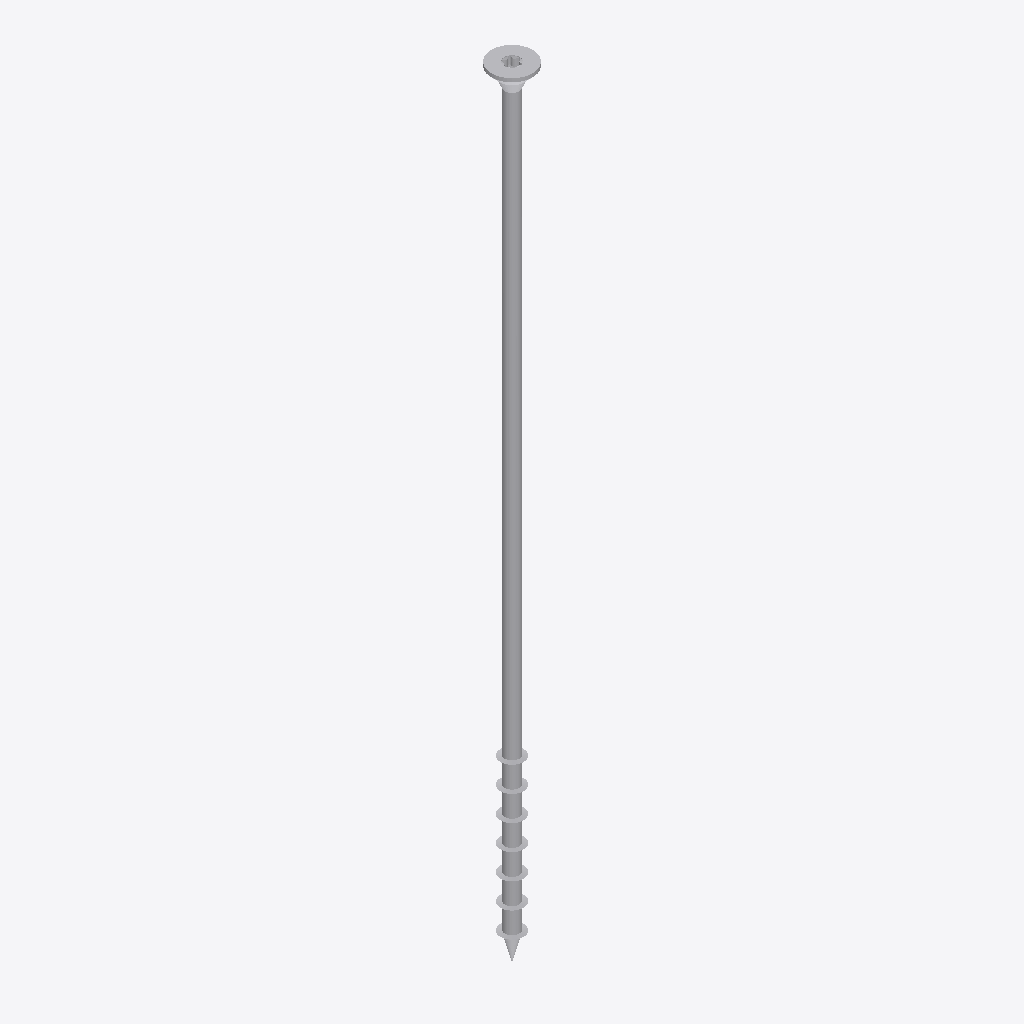
Isometric view of an IFC building model (IFC-SPF (STEP), schema IFC2X3, length unit millimetre), seen from the south-west, elements coloured by IFC class: 1 other element (light grey).
Extent 0.018 m × 0.018 m × 0.340 m (x, y, z). Storeys (1): Default Building Storey at 0.00 m. Elements (1): 1 IfcBuildingElementProxy.

HEADER;
FILE_DESCRIPTION(('ViewDefinition [CoordinationView]'),'2;1');
FILE_NAME('','2023-07-04T15:09:51',(''),(''),'','SketchUp Pro 2015','');
FILE_SCHEMA(('IFC2X3'));
ENDSEC;
DATA;
#1=IFCPROJECT('09t$Ra3AH4KQ0tRlPjz7cY',#2,'Default Project','Description of Default Project',$,$,$,(#20),#7);
#24=IFCSITE('2xD3uB3KD2zfqs0_G_sHFW',#2,'Default Site','Description of Default Site',$,#25,$,$,.ELEMENT.,(24,28,0),(54,25,0),10.0,$,$);
#30=IFCBUILDING('1bP4MBPlb5296uRY97hc9x',#2,'Default Building','Description of Default Building',$,#31,$,$,.ELEMENT.,$,$,#36);
#37=IFCBUILDINGSTOREY('14LV5F2V90dxwGbiCiurhi',#2,'Default Building Storey','Description of Default Building Storey',$,#38,$,$,.ELEMENT.,0.0);
#47=IFCBUILDINGELEMENTPROXY('1ZPAcQee1ALPe0rsG_cyPu',#2,'','Description of Object',$,#48,#53,$,$);
ENDSEC;
